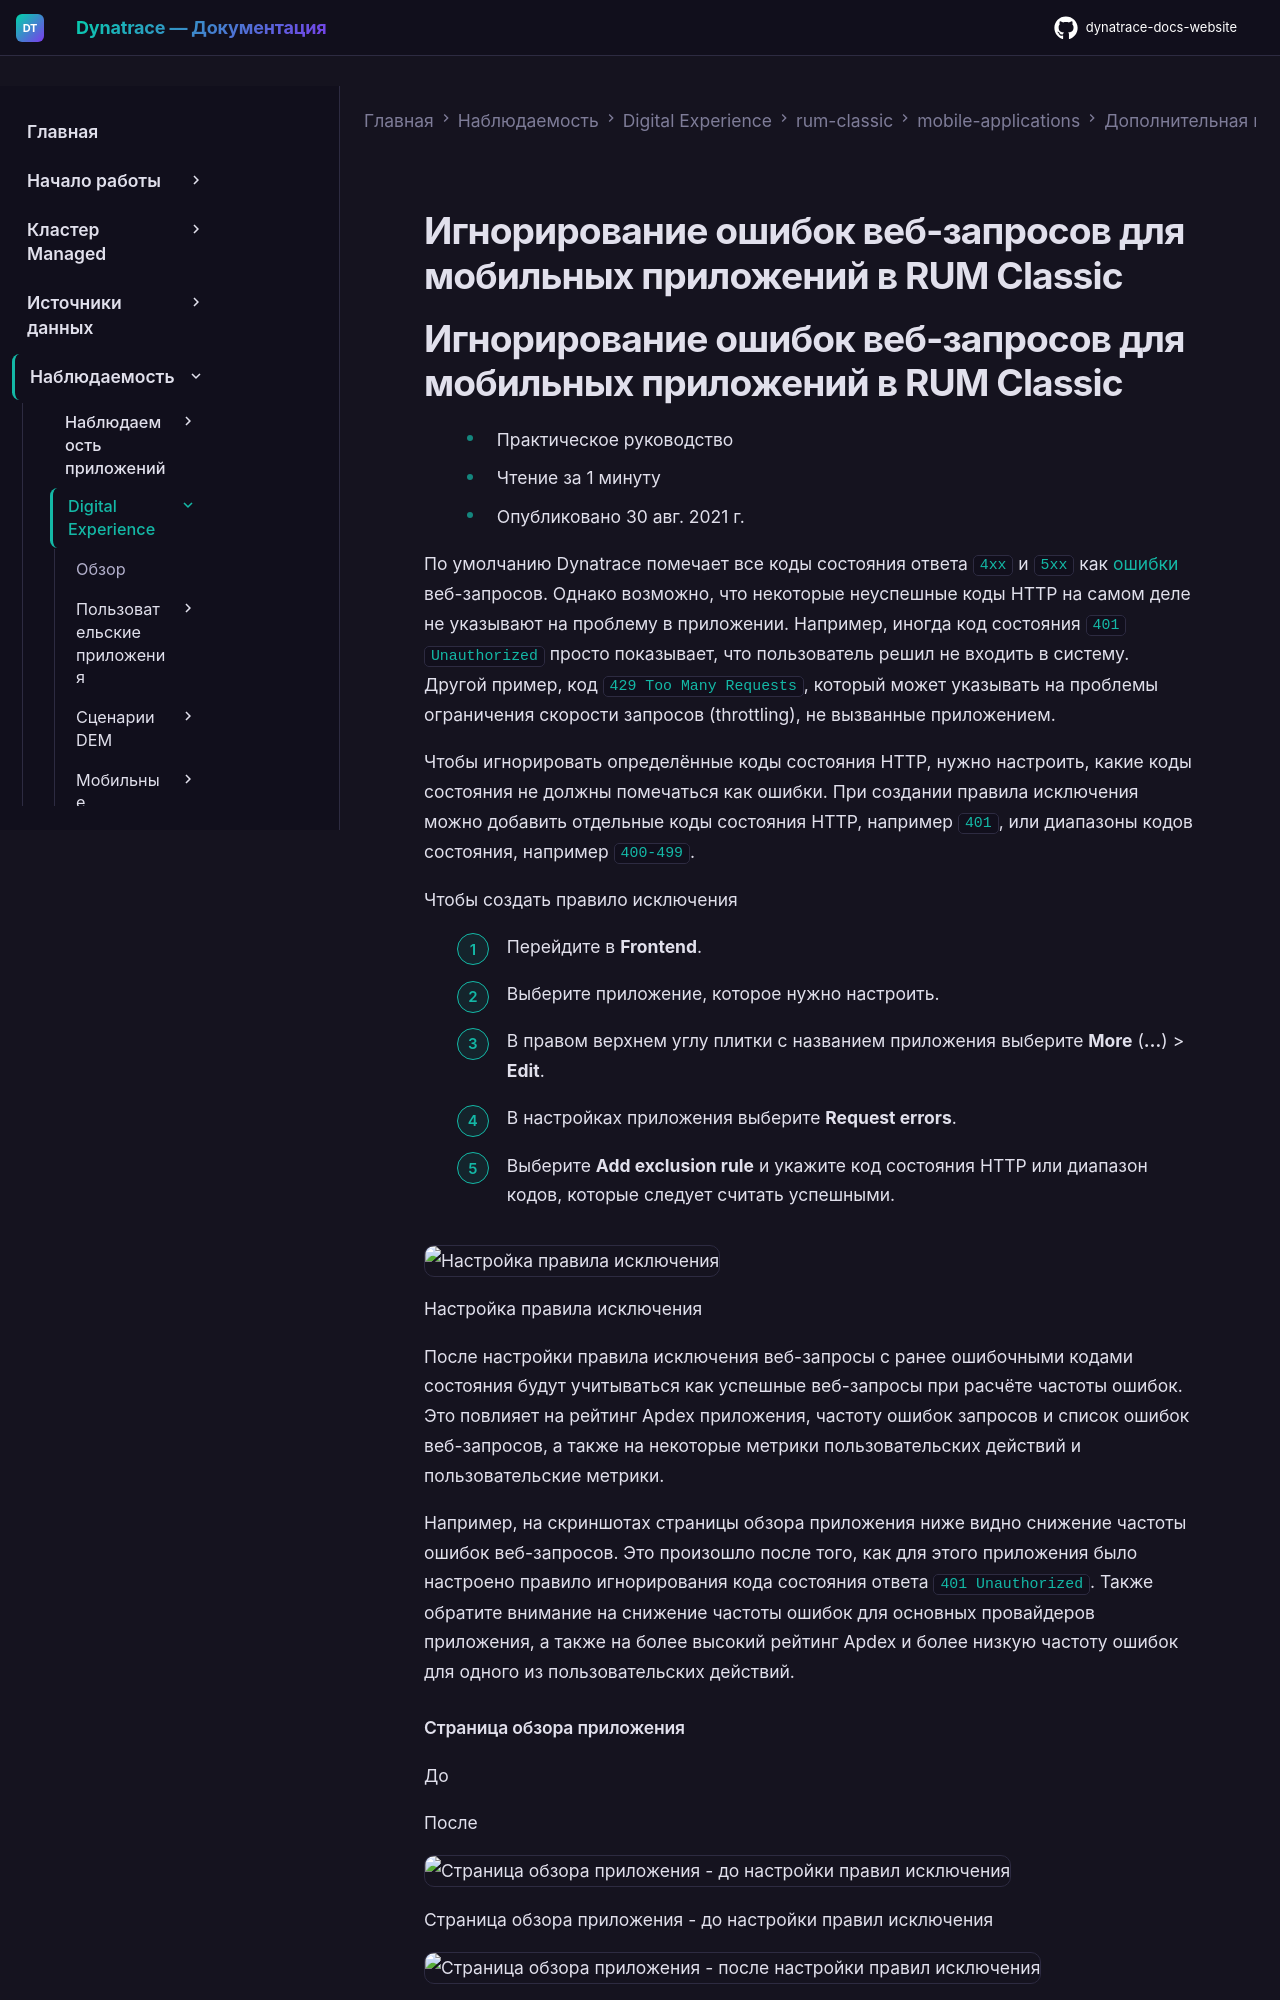

repository: Yerkebulan-Ardabayev/dynatrace-docs-website · page: managed-ru/observe/digital-experience/rum-classic/mobile-applications/additional-configuration/web-request-errors-mobile/index.html · generator: mkdocs

---
title: Игнорирование ошибок веб-запросов для мобильных приложений в RUM Classic
source: https://docs.dynatrace.com/managed/observe/digital-experience/rum-classic/mobile-applications/additional-configuration/web-request-errors-mobile
---

# Игнорирование ошибок веб-запросов для мобильных приложений в RUM Classic

# Игнорирование ошибок веб-запросов для мобильных приложений в RUM Classic

* Практическое руководство
* Чтение за 1 минуту
* Опубликовано 30 авг. 2021 г.

По умолчанию Dynatrace помечает все коды состояния ответа `4xx` и `5xx` как [ошибки](/managed/observe/digital-experience/rum-classic/rum-concepts/user-and-error-events#error "Узнайте о пользовательских событиях и событиях ошибок, а также о типах пользовательских событий и событий ошибок, фиксируемых Dynatrace.") веб-запросов. Однако возможно, что некоторые неуспешные коды HTTP на самом деле не указывают на проблему в приложении. Например, иногда код состояния `401 Unauthorized` просто показывает, что пользователь решил не входить в систему. Другой пример, код `429 Too Many Requests`, который может указывать на проблемы ограничения скорости запросов (throttling), не вызванные приложением.

Чтобы игнорировать определённые коды состояния HTTP, нужно настроить, какие коды состояния не должны помечаться как ошибки. При создании правила исключения можно добавить отдельные коды состояния HTTP, например `401`, или диапазоны кодов состояния, например `400-499`.

Чтобы создать правило исключения

1. Перейдите в **Frontend**.
2. Выберите приложение, которое нужно настроить.
3. В правом верхнем углу плитки с названием приложения выберите **More** (**…**) > **Edit**.
4. В настройках приложения выберите **Request errors**.
5. Выберите **Add exclusion rule** и укажите код состояния HTTP или диапазон кодов, которые следует считать успешными.

   ![Настройка правила исключения](https://dt-cdn.net/images/mobile-exclusion-rules-2124-75133d34c8.png)

   Настройка правила исключения

После настройки правила исключения веб-запросы с ранее ошибочными кодами состояния будут учитываться как успешные веб-запросы при расчёте частоты ошибок. Это повлияет на рейтинг Apdex приложения, частоту ошибок запросов и список ошибок веб-запросов, а также на некоторые метрики пользовательских действий и пользовательские метрики.

Например, на скриншотах страницы обзора приложения ниже видно снижение частоты ошибок веб-запросов. Это произошло после того, как для этого приложения было настроено правило игнорирования кода состояния ответа `401 Unauthorized`. Также обратите внимание на снижение частоты ошибок для основных провайдеров приложения, а также на более высокий рейтинг Apdex и более низкую частоту ошибок для одного из пользовательских действий.
